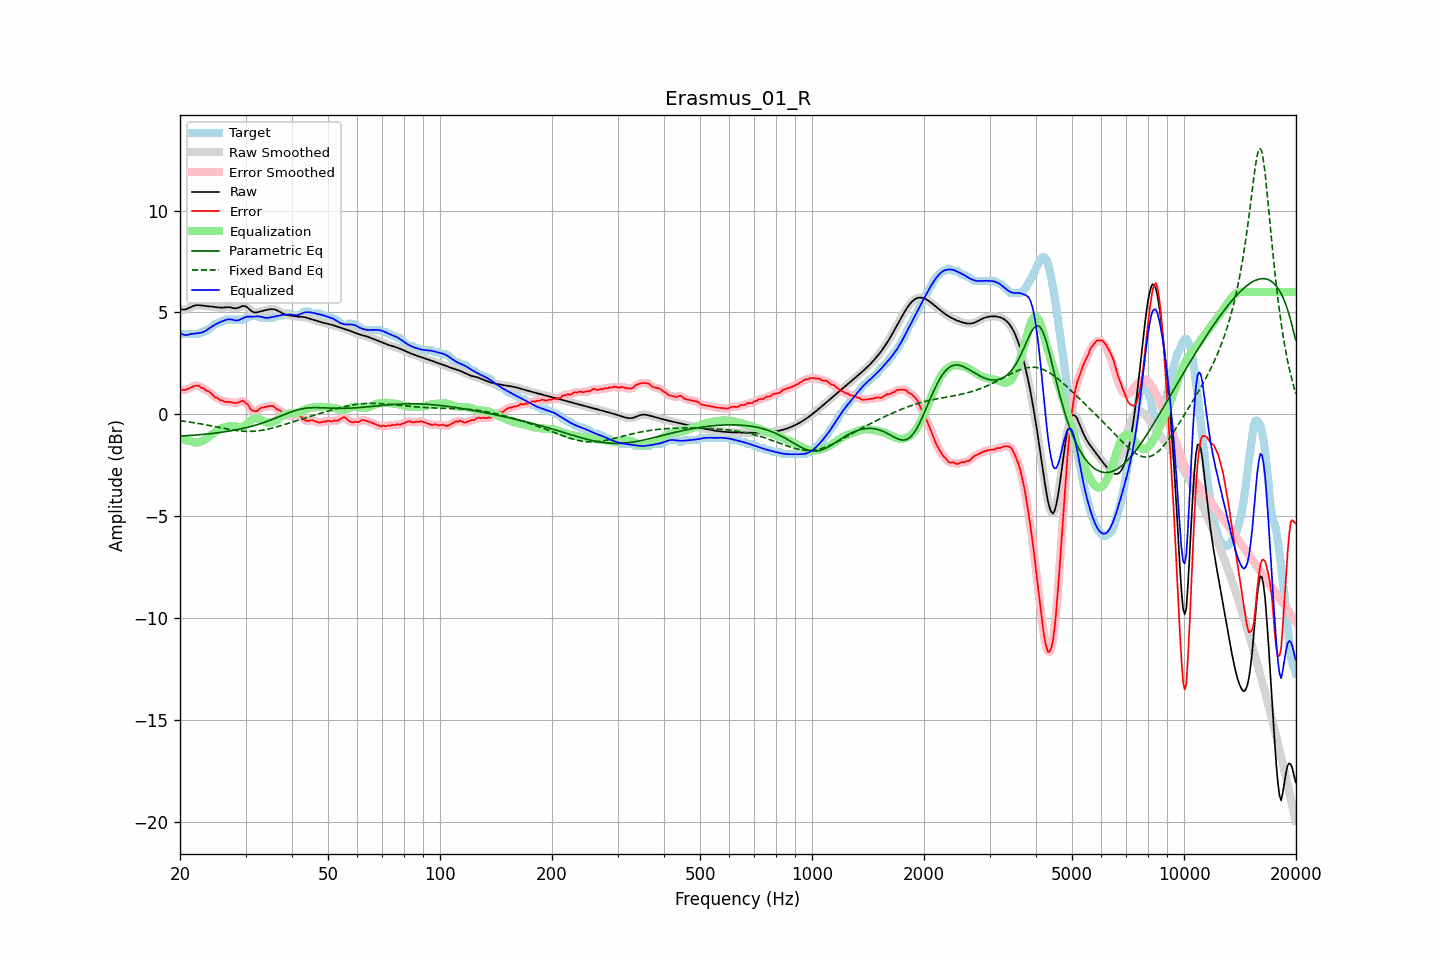

Source data for this figure (header and first rows):
frequency, raw, error, smoothed, error_smoothed, equalization, parametric_eq, fixed_band_eq, equalized_raw, equalized_smoothed, target
20.00, 5.17, 1.26, 5.17, 1.25, -1.17, -1.07, -0.31, 4.00, 4.00, 3.91
20.20, 5.15, 1.21, 5.15, 1.22, -1.20, -1.06, -0.32, 3.95, 3.95, 3.95
20.40, 5.14, 1.20, 5.14, 1.20, -1.23, -1.06, -0.33, 3.91, 3.91, 3.95
20.61, 5.15, 1.20, 5.15, 1.20, -1.25, -1.05, -0.34, 3.89, 3.90, 3.95
20.81, 5.17, 1.22, 5.17, 1.22, -1.27, -1.05, -0.36, 3.89, 3.89, 3.95
21.02, 5.20, 1.25, 5.20, 1.25, -1.29, -1.04, -0.37, 3.90, 3.90, 3.95
21.23, 5.24, 1.29, 5.24, 1.29, -1.31, -1.04, -0.38, 3.92, 3.92, 3.95
21.44, 5.27, 1.33, 5.27, 1.33, -1.33, -1.03, -0.39, 3.95, 3.95, 3.95
21.66, 5.31, 1.36, 5.31, 1.36, -1.36, -1.03, -0.40, 3.95, 3.95, 3.95
21.87, 5.34, 1.39, 5.34, 1.39, -1.38, -1.02, -0.41, 3.96, 3.96, 3.95
22.09, 5.35, 1.41, 5.35, 1.41, -1.38, -1.01, -0.43, 3.97, 3.97, 3.95
22.31, 5.36, 1.41, 5.36, 1.41, -1.38, -1.01, -0.44, 3.98, 3.98, 3.95
22.54, 5.36, 1.40, 5.35, 1.38, -1.37, -1.00, -0.45, 3.99, 3.99, 3.96
22.76, 5.35, 1.31, 5.34, 1.34, -1.34, -0.99, -0.47, 4.00, 4.00, 4.03
22.99, 5.33, 1.29, 5.33, 1.29, -1.31, -0.99, -0.48, 4.03, 4.03, 4.05
23.22, 5.32, 1.27, 5.32, 1.24, -1.26, -0.98, -0.50, 4.06, 4.06, 4.05
23.45, 5.31, 1.18, 5.31, 1.20, -1.21, -0.97, -0.51, 4.10, 4.10, 4.13
23.69, 5.30, 1.16, 5.30, 1.16, -1.15, -0.96, -0.53, 4.15, 4.15, 4.15
23.92, 5.30, 1.12, 5.30, 1.11, -1.09, -0.96, -0.54, 4.21, 4.21, 4.18
24.16, 5.29, 1.06, 5.29, 1.05, -1.03, -0.95, -0.56, 4.26, 4.26, 4.24
24.40, 5.29, 0.97, 5.29, 0.97, -0.97, -0.94, -0.57, 4.31, 4.31, 4.31
24.65, 5.28, 0.90, 5.28, 0.90, -0.91, -0.93, -0.59, 4.36, 4.36, 4.38
24.89, 5.27, 0.82, 5.27, 0.84, -0.86, -0.92, -0.61, 4.41, 4.41, 4.44
25.14, 5.25, 0.81, 5.25, 0.79, -0.80, -0.91, -0.62, 4.45, 4.45, 4.45
25.39, 5.24, 0.76, 5.24, 0.75, -0.75, -0.90, -0.64, 4.49, 4.49, 4.48
25.65, 5.24, 0.69, 5.24, 0.72, -0.71, -0.89, -0.65, 4.53, 4.53, 4.55
25.91, 5.24, 0.69, 5.24, 0.68, -0.68, -0.88, -0.67, 4.56, 4.56, 4.55
26.16, 5.24, 0.66, 5.24, 0.64, -0.65, -0.87, -0.69, 4.59, 4.59, 4.59
26.43, 5.25, 0.61, 5.25, 0.63, -0.63, -0.85, -0.70, 4.62, 4.62, 4.65
26.69, 5.26, 0.61, 5.26, 0.61, -0.61, -0.84, -0.72, 4.64, 4.64, 4.65
26.96, 5.26, 0.61, 5.26, 0.61, -0.60, -0.83, -0.73, 4.66, 4.66, 4.65
27.23, 5.25, 0.61, 5.25, 0.60, -0.58, -0.82, -0.74, 4.67, 4.67, 4.65
27.50, 5.23, 0.59, 5.23, 0.59, -0.58, -0.80, -0.76, 4.66, 4.66, 4.65
27.77, 5.22, 0.57, 5.22, 0.57, -0.58, -0.79, -0.77, 4.64, 4.64, 4.65
28.05, 5.20, 0.56, 5.21, 0.56, -0.59, -0.77, -0.78, 4.62, 4.62, 4.65
28.33, 5.21, 0.56, 5.21, 0.56, -0.60, -0.76, -0.79, 4.61, 4.61, 4.65
28.62, 5.22, 0.58, 5.22, 0.58, -0.61, -0.74, -0.80, 4.61, 4.61, 4.65
28.90, 5.25, 0.61, 5.26, 0.61, -0.62, -0.73, -0.81, 4.63, 4.64, 4.65
29.19, 5.29, 0.64, 5.29, 0.64, -0.62, -0.71, -0.82, 4.67, 4.67, 4.65
29.48, 5.32, 0.67, 5.31, 0.65, -0.60, -0.69, -0.83, 4.72, 4.71, 4.65
29.78, 5.31, 0.62, 5.31, 0.62, -0.57, -0.68, -0.83, 4.75, 4.75, 4.69
30.08, 5.29, 0.55, 5.29, 0.57, -0.51, -0.66, -0.83, 4.78, 4.77, 4.75
30.38, 5.24, 0.49, 5.24, 0.47, -0.45, -0.64, -0.84, 4.79, 4.79, 4.75
30.68, 5.17, 0.38, 5.17, 0.37, -0.38, -0.62, -0.84, 4.79, 4.80, 4.79
30.99, 5.10, 0.25, 5.10, 0.28, -0.31, -0.60, -0.84, 4.79, 4.79, 4.85
31.30, 5.04, 0.20, 5.04, 0.20, -0.25, -0.58, -0.83, 4.79, 4.79, 4.85
31.61, 5.01, 0.16, 5.01, 0.15, -0.21, -0.55, -0.83, 4.79, 4.80, 4.85
31.93, 5.00, 0.15, 5.00, 0.15, -0.20, -0.53, -0.82, 4.80, 4.80, 4.85
32.24, 5.01, 0.16, 5.01, 0.18, -0.20, -0.51, -0.81, 4.81, 4.81, 4.85
32.57, 5.03, 0.24, 5.03, 0.23, -0.22, -0.48, -0.81, 4.81, 4.81, 4.79
32.89, 5.05, 0.31, 5.05, 0.29, -0.26, -0.46, -0.79, 4.80, 4.80, 4.75
33.22, 5.08, 0.33, 5.07, 0.33, -0.30, -0.43, -0.78, 4.78, 4.78, 4.75
33.55, 5.09, 0.35, 5.09, 0.35, -0.34, -0.41, -0.77, 4.76, 4.76, 4.75
33.89, 5.11, 0.37, 5.11, 0.37, -0.37, -0.38, -0.75, 4.74, 4.74, 4.75
34.23, 5.13, 0.38, 5.13, 0.38, -0.40, -0.35, -0.74, 4.73, 4.73, 4.75
34.57, 5.14, 0.40, 5.14, 0.40, -0.41, -0.32, -0.72, 4.74, 4.74, 4.75
34.92, 5.16, 0.41, 5.16, 0.41, -0.40, -0.29, -0.70, 4.75, 4.75, 4.75
35.27, 5.16, 0.41, 5.16, 0.42, -0.39, -0.26, -0.68, 4.77, 4.77, 4.75
35.62, 5.16, 0.41, 5.16, 0.39, -0.37, -0.23, -0.66, 4.79, 4.79, 4.75
35.97, 5.14, 0.34, 5.14, 0.34, -0.34, -0.20, -0.64, 4.80, 4.80, 4.80
... 635 more rows
